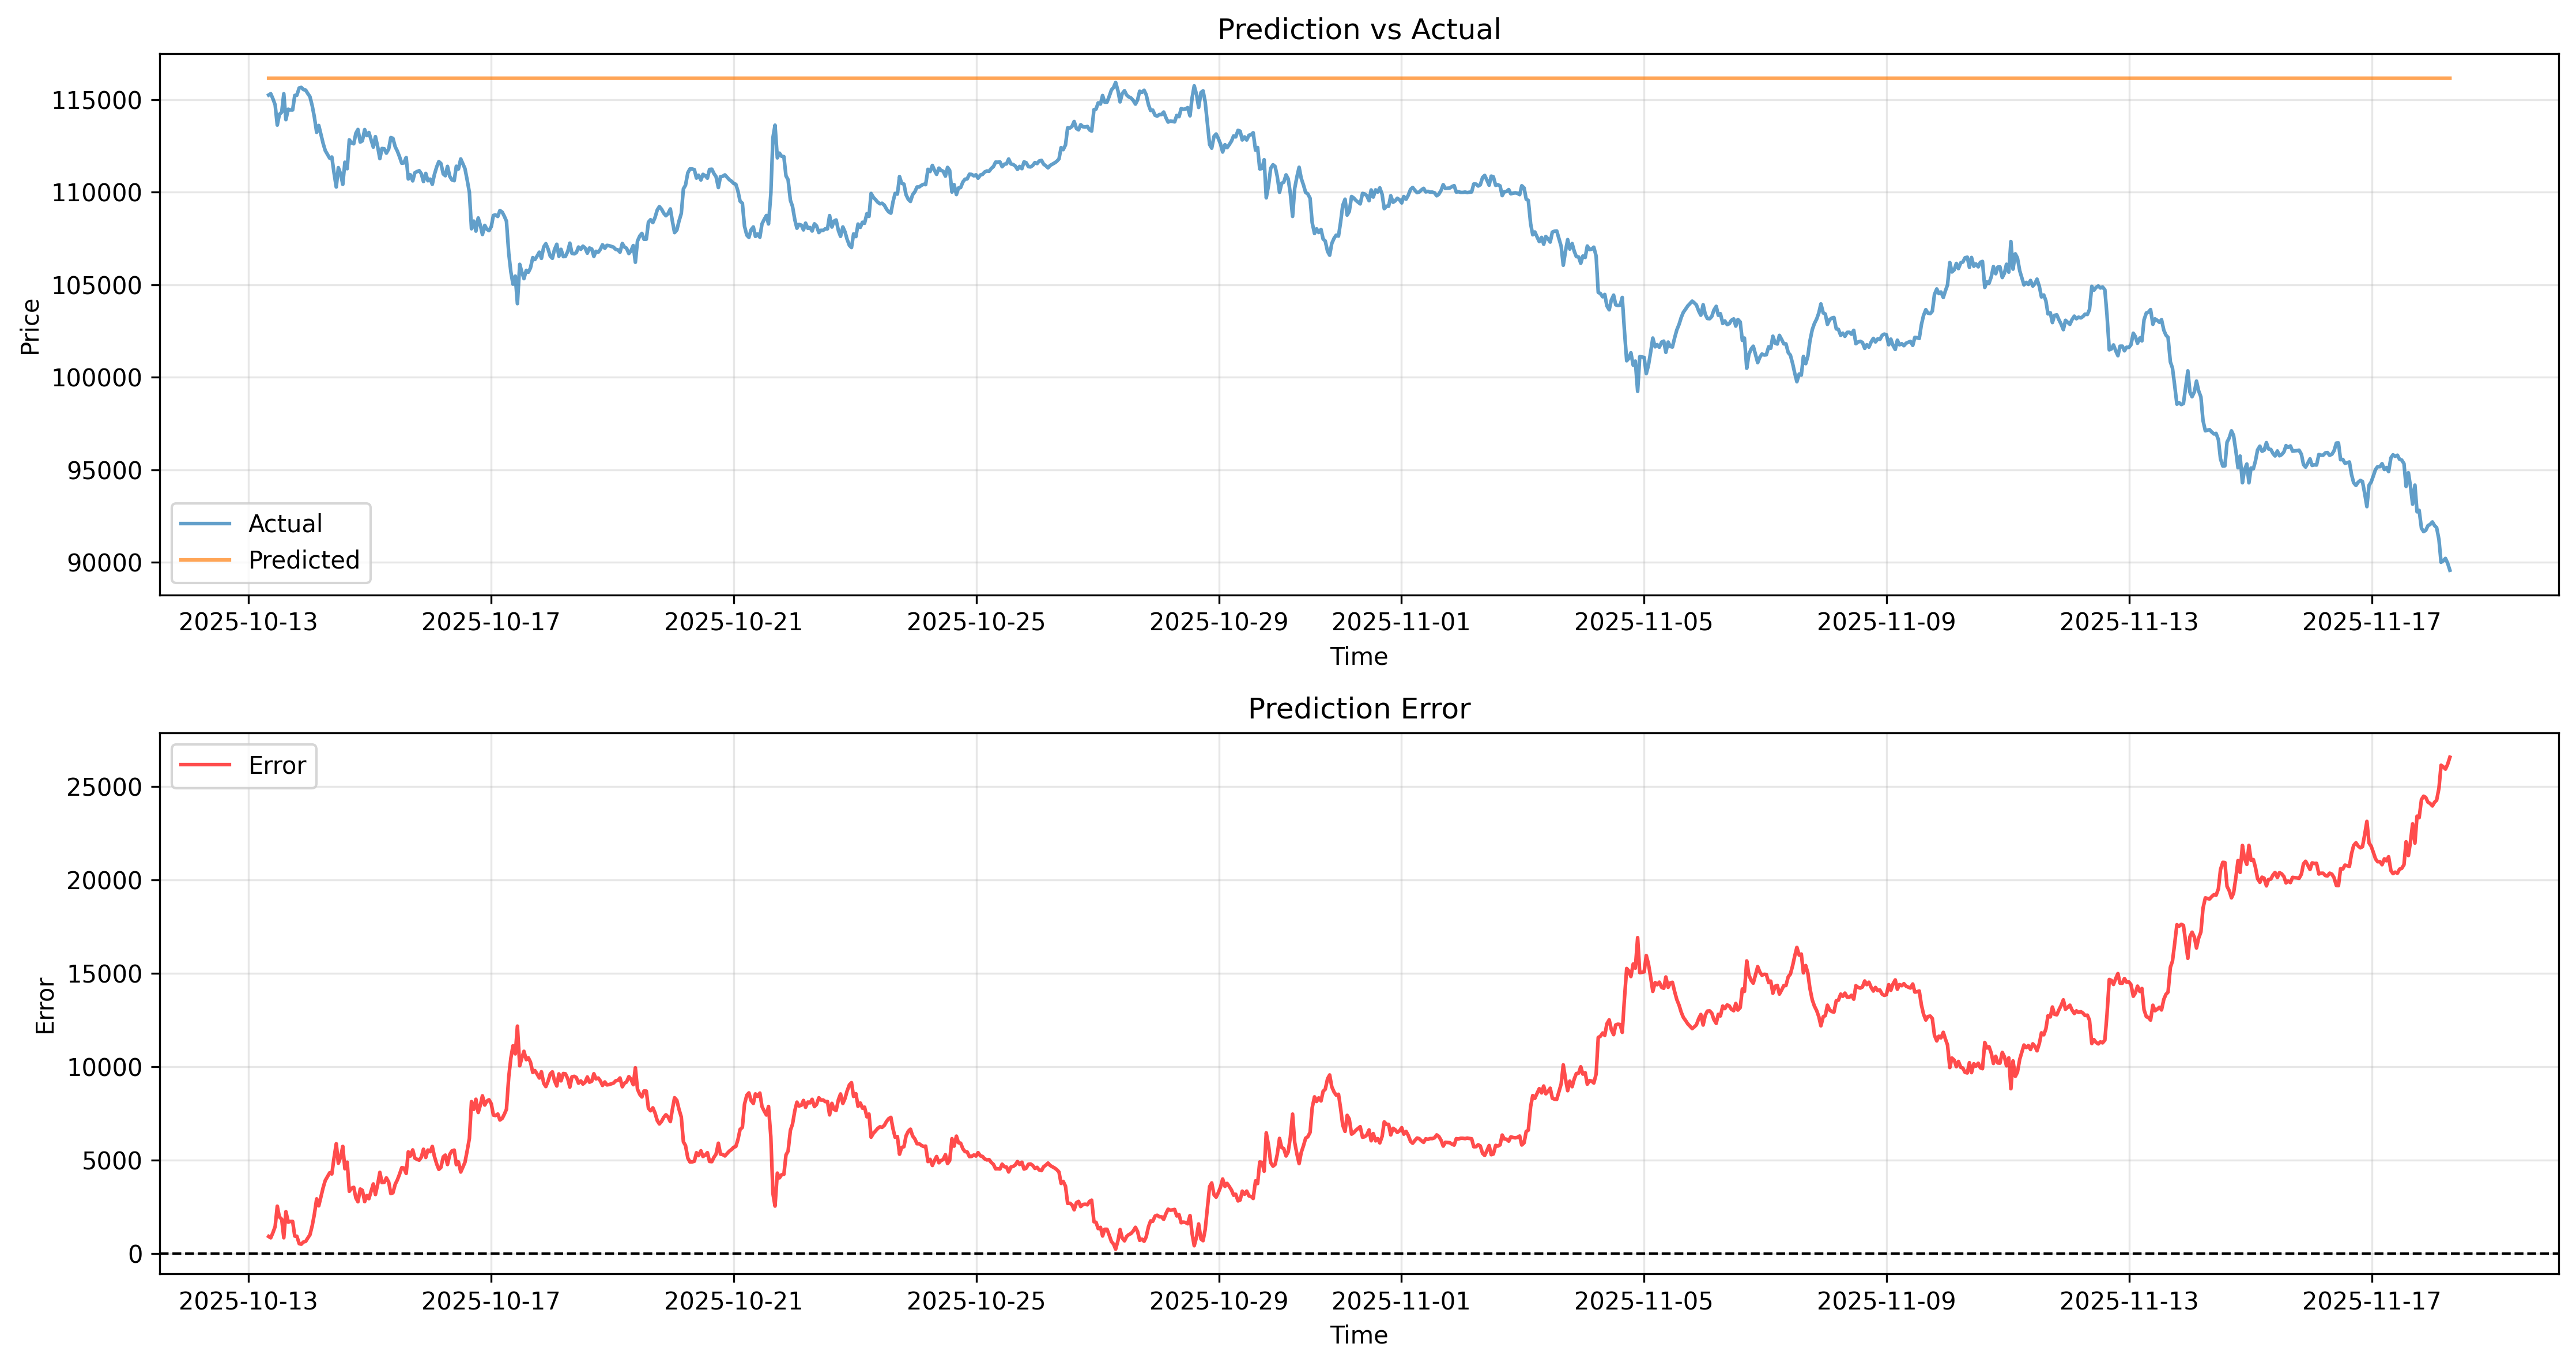

The file beside this chart, header and first rows:
timestamp, actual, predicted, error, error_pct
2025-10-13 08:00:00, 115242, 116150, 908.6, 0.7884
2025-10-13 08:05:00, 115232, 116150, 917.8, 0.7965
2025-10-13 08:10:00, 115251, 116150, 899.3, 0.7803
2025-10-13 08:15:00, 115230, 116150, 920.4, 0.7987
2025-10-13 08:20:00, 115185, 116150, 965.3, 0.838
2025-10-13 08:25:00, 115218, 116150, 932.6, 0.8094
2025-10-13 08:30:00, 115298, 116150, 851.8, 0.7388
2025-10-13 08:35:00, 115278, 116150, 871.7, 0.7562
2025-10-13 08:40:00, 115145, 116150, 1005, 0.8732
2025-10-13 08:45:00, 115192, 116150, 958.1, 0.8317
2025-10-13 08:50:00, 115314, 116150, 836.5, 0.7254
2025-10-13 08:55:00, 115194, 116150, 956.4, 0.8302
2025-10-13 09:00:00, 115133, 116150, 1017, 0.8835
2025-10-13 09:05:00, 115098, 116150, 1052, 0.9138
2025-10-13 09:10:00, 114749, 116150, 1401, 1.221
2025-10-13 09:15:00, 114836, 116150, 1314, 1.144
2025-10-13 09:20:00, 114882, 116150, 1268, 1.104
2025-10-13 09:25:00, 114888, 116150, 1262, 1.099
2025-10-13 09:30:00, 115016, 116150, 1134, 0.9859
2025-10-13 09:35:00, 115003, 116150, 1148, 0.9979
2025-10-13 09:40:00, 115051, 116150, 1099, 0.955
2025-10-13 09:45:00, 115074, 116150, 1077, 0.9355
2025-10-13 09:50:00, 115113, 116150, 1037, 0.9011
2025-10-13 09:55:00, 115057, 116150, 1093, 0.95
2025-10-13 10:00:00, 114982, 116150, 1169, 1.016
2025-10-13 10:05:00, 115012, 116150, 1138, 0.9894
2025-10-13 10:10:00, 114926, 116150, 1224, 1.065
2025-10-13 10:15:00, 114906, 116150, 1244, 1.083
2025-10-13 10:20:00, 114979, 116150, 1171, 1.018
2025-10-13 10:25:00, 114834, 116150, 1316, 1.146
2025-10-13 10:30:00, 114792, 116150, 1358, 1.183
2025-10-13 10:35:00, 114710, 116150, 1441, 1.256
2025-10-13 10:40:00, 114724, 116150, 1426, 1.243
2025-10-13 10:45:00, 114906, 116150, 1244, 1.083
2025-10-13 10:50:00, 114807, 116150, 1344, 1.17
2025-10-13 10:55:00, 114755, 116150, 1395, 1.216
2025-10-13 11:00:00, 114397, 116150, 1754, 1.533
2025-10-13 11:05:00, 114425, 116150, 1725, 1.508
2025-10-13 11:10:00, 114498, 116150, 1652, 1.443
2025-10-13 11:15:00, 114360, 116150, 1790, 1.565
2025-10-13 11:20:00, 114077, 116150, 2073, 1.817
2025-10-13 11:25:00, 113618, 116150, 2532, 2.228
2025-10-13 11:30:00, 114063, 116150, 2087, 1.83
2025-10-13 11:35:00, 113968, 116150, 2182, 1.914
2025-10-13 11:40:00, 114041, 116150, 2110, 1.85
2025-10-13 11:45:00, 114000, 116150, 2150, 1.886
2025-10-13 11:50:00, 114310, 116150, 1840, 1.61
2025-10-13 11:55:00, 114129, 116150, 2021, 1.771
2025-10-13 12:00:00, 113948, 116150, 2202, 1.932
2025-10-13 12:05:00, 114200, 116150, 1950, 1.708
2025-10-13 12:10:00, 114321, 116150, 1830, 1.6
2025-10-13 12:15:00, 114194, 116150, 1957, 1.713
2025-10-13 12:20:00, 114271, 116150, 1879, 1.645
2025-10-13 12:25:00, 114293, 116150, 1857, 1.625
2025-10-13 12:30:00, 114556, 116150, 1595, 1.392
2025-10-13 12:35:00, 114370, 116150, 1780, 1.557
2025-10-13 12:40:00, 114473, 116150, 1678, 1.465
2025-10-13 12:45:00, 114564, 116150, 1586, 1.385
2025-10-13 12:50:00, 114426, 116150, 1724, 1.507
2025-10-13 12:55:00, 114360, 116150, 1790, 1.565
... 10,296 more rows
